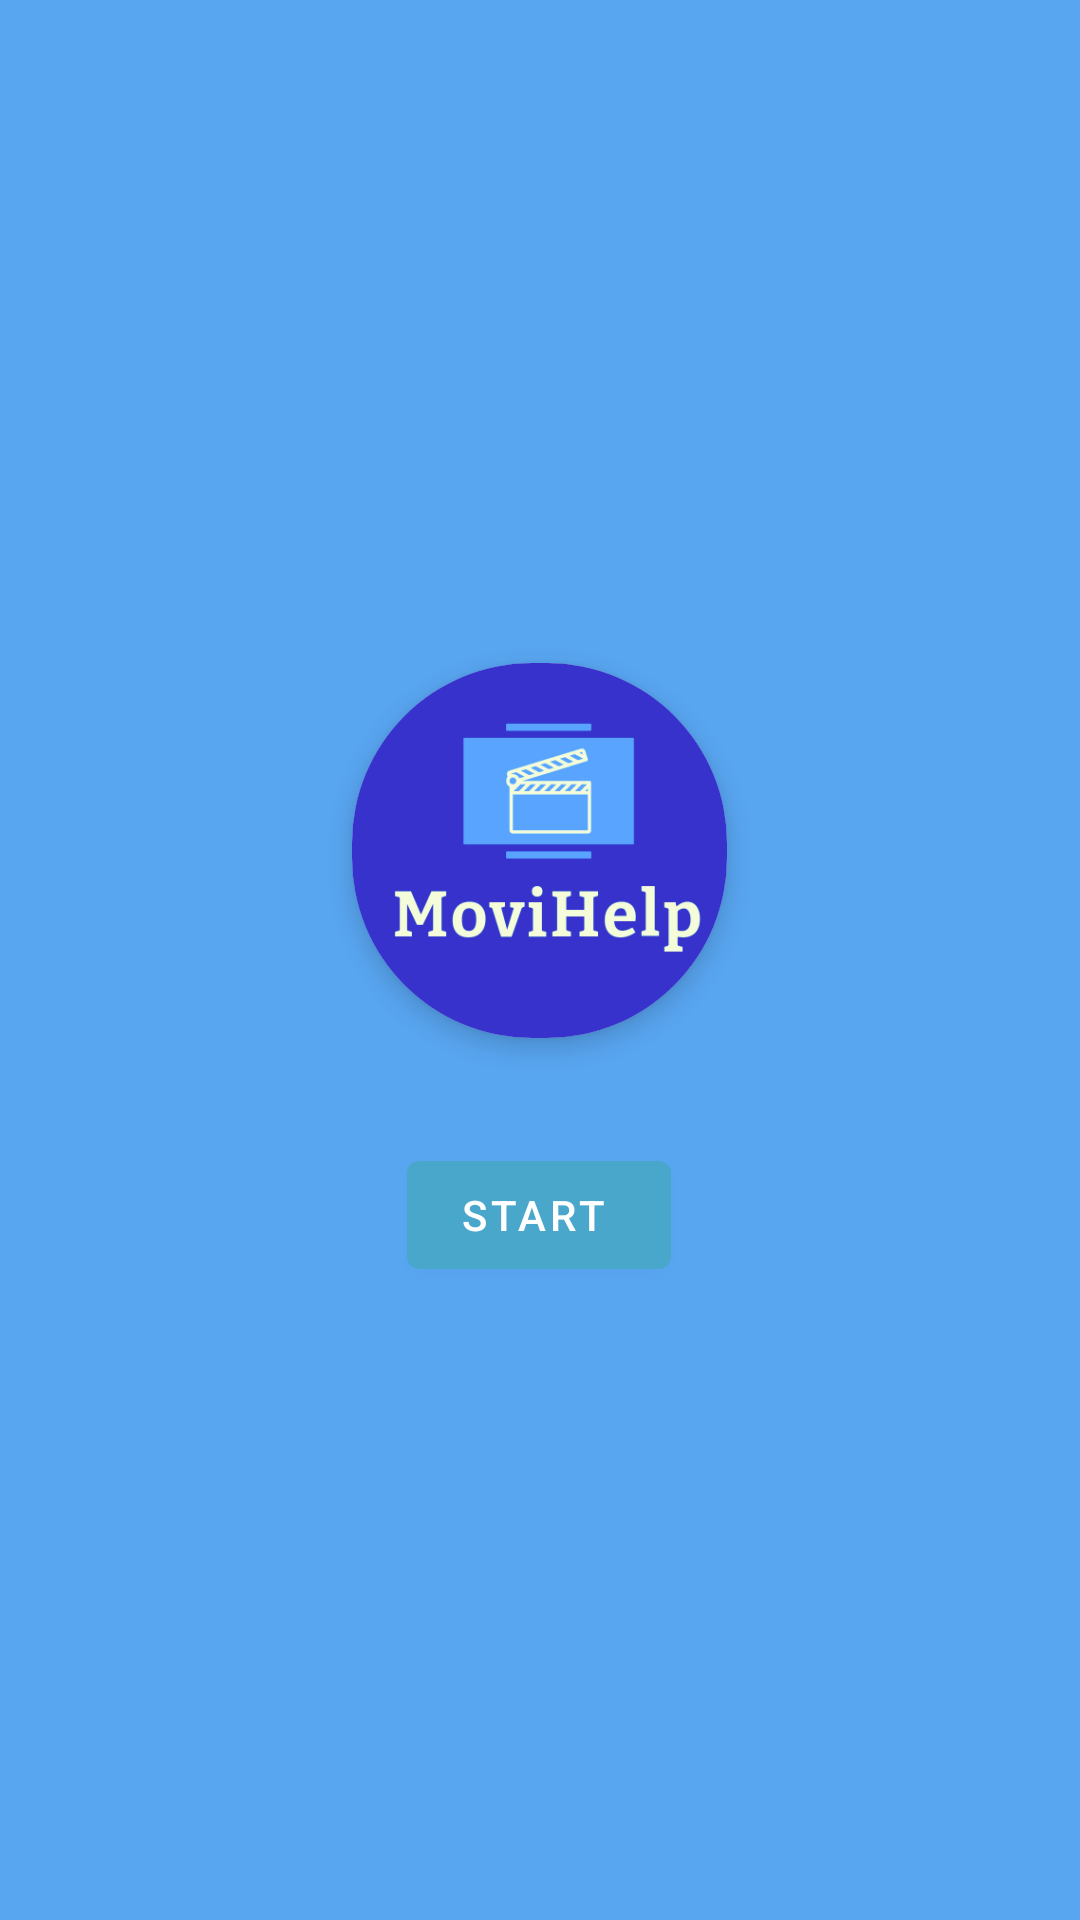

The Android layout XML behind this screen, and the referenced resources:
<!-- AndroidManifest.xml: application theme Theme.MoviHelp -->
<!-- res/layout/fragment_start_app.xml -->
<?xml version="1.0" encoding="utf-8"?>
<layout xmlns:android="http://schemas.android.com/apk/res/android"
    xmlns:tools="http://schemas.android.com/tools"
    xmlns:app="http://schemas.android.com/apk/res-auto">

        <LinearLayout
            android:layout_width="match_parent"
            android:layout_height="match_parent"
            android:orientation="vertical"
            android:gravity="center"
            android:background="@color/principal_color_app">
            <LinearLayout
                android:layout_width="wrap_content"
                android:layout_height="wrap_content"
                android:orientation="vertical">
                
                <androidx.cardview.widget.CardView
                    app:cardElevation = "5dp"
                    app:cardCornerRadius = "60dp"
                    android:layout_margin = "10dp"
                    android:foregroundGravity = "center"
                    android:layout_centerInParent = "true"
                    android:layout_width = "125dp"
                    android:layout_height = "125dp">
                    <ImageView
                        android:scaleType = "centerCrop"
                        android:layout_width = "match_parent"
                        android:layout_height = "match_parent"
                        android:src="@drawable/logo_app_" />
                </androidx.cardview.widget.CardView>
                <Button
                    android:layout_width="wrap_content"
                    android:layout_height="wrap_content"
                    android:drawableLeft="@drawable/ic_button_start"
                    android:layout_gravity="center"
                    android:drawablePadding="8dp"
                    android:layout_marginTop="25dp"
                    android:paddingRight="20dp"
                    android:id="@+id/action_start_sincro"
                    android:textColor="@android:color/white"
                    app:backgroundTint="@color/start_button"
                    android:text="@string/start_app"
                    android:layout_centerVertical="true"
                    android:layout_centerHorizontal="true" />

            </LinearLayout>
        </LinearLayout>



</layout>
<!-- resources referenced by this layout -->
<resources>
  <color name="principal_color_app">#58a5f0</color>
  <color name="start_button">#49a7cc</color>
  <!-- drawable logo_app_: png bitmap (drawable, 11151 bytes) -->
  <string name="start_app">Start</string>
  <style name="Theme.MoviHelp" parent="Theme.MaterialComponents.DayNight.DarkActionBar">
          
          <item name="colorPrimary">@color/purple_500</item>
          <item name="colorPrimaryVariant">@color/purple_700</item>
          <item name="colorOnPrimary">@color/white</item>
          
          <item name="colorSecondary">@color/teal_200</item>
          <item name="colorSecondaryVariant">@color/teal_700</item>
          <item name="colorOnSecondary">@color/black</item>
          
          <item name="android:statusBarColor" tools:targetApi="l">?attr/colorPrimaryVariant</item>
          
      </style>
  <color name="purple_500">#FF6200EE</color>
  <color name="purple_700">#FF3700B3</color>
  <color name="white">#FFFFFFFF</color>
  <color name="teal_200">#FF03DAC5</color>
  <color name="teal_700">#FF018786</color>
  <color name="black">#FF000000</color>
</resources>
